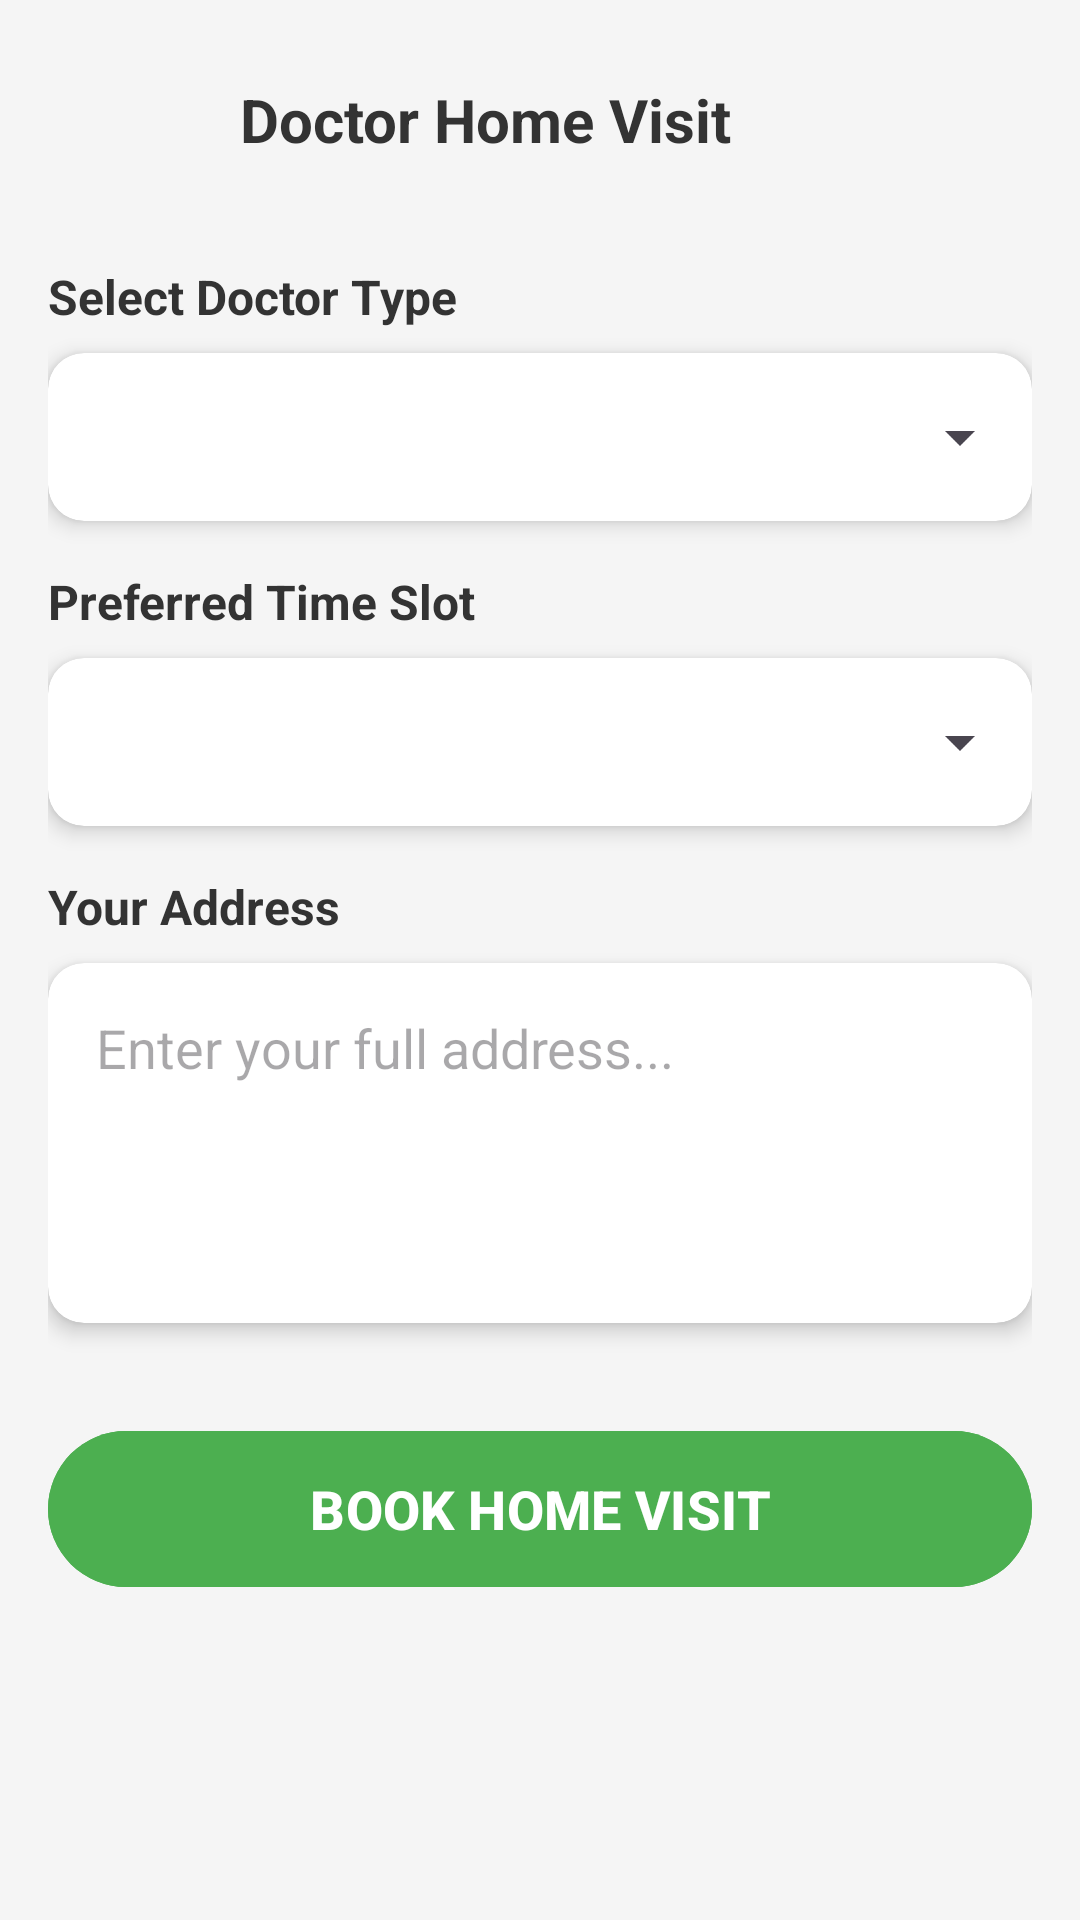

Reconstruct the res/layout file that produces this screen, plus the resources it refers to.
<!-- AndroidManifest.xml: application theme Theme.SeniorCitizenSupport -->
<!-- res/layout/activity_doctor_home_visit.xml -->
<?xml version="1.0" encoding="utf-8"?>
<ScrollView xmlns:android="http://schemas.android.com/apk/res/android"
    xmlns:app="http://schemas.android.com/apk/res-auto"
    android:layout_width="match_parent"
    android:layout_height="match_parent"
    android:background="#F5F5F5"
    android:fillViewport="true">

    <LinearLayout
        android:layout_width="match_parent"
        android:layout_height="wrap_content"
        android:orientation="vertical"
        android:padding="16dp">

        
        <LinearLayout
            android:layout_width="match_parent"
            android:layout_height="wrap_content"
            android:gravity="center_vertical"
            android:orientation="horizontal"
            android:layout_marginBottom="24dp">

            <ImageButton
                android:id="@+id/btn_back"
                android:layout_width="48dp"
                android:layout_height="48dp"
                android:background="?attr/selectableItemBackgroundBorderless"
                android:src="@drawable/ic_arrow_back_24dp"
                app:tint="#333" />

            <TextView
                android:layout_width="wrap_content"
                android:layout_height="wrap_content"
                android:layout_marginStart="16dp"
                android:text="Doctor Home Visit"
                android:textColor="#333"
                android:textSize="20sp"
                android:textStyle="bold" />
        </LinearLayout>

        
        <TextView
             android:layout_width="wrap_content"
             android:layout_height="wrap_content"
             android:text="Select Doctor Type"
             android:textSize="16sp"
             android:textStyle="bold"
             android:textColor="#333"
             android:layout_marginBottom="8dp"/>

        <androidx.cardview.widget.CardView
            android:layout_width="match_parent"
            android:layout_height="wrap_content"
            app:cardCornerRadius="12dp"
            app:cardElevation="4dp"
            app:cardBackgroundColor="@android:color/white"
            android:layout_marginBottom="16dp">

            <Spinner
                android:id="@+id/spinner_doctor_type"
                android:layout_width="match_parent"
                android:layout_height="56dp"
                android:paddingStart="8dp"/>
        </androidx.cardview.widget.CardView>

        
        <TextView
             android:layout_width="wrap_content"
             android:layout_height="wrap_content"
             android:text="Preferred Time Slot"
             android:textSize="16sp"
             android:textStyle="bold"
             android:textColor="#333"
             android:layout_marginBottom="8dp"/>

        <androidx.cardview.widget.CardView
            android:layout_width="match_parent"
            android:layout_height="wrap_content"
            app:cardCornerRadius="12dp"
            app:cardElevation="4dp"
            app:cardBackgroundColor="@android:color/white"
            android:layout_marginBottom="16dp">

            <Spinner
                android:id="@+id/spinner_time_slot"
                android:layout_width="match_parent"
                android:layout_height="56dp"
                android:paddingStart="8dp"/>
        </androidx.cardview.widget.CardView>

        
        <TextView
             android:layout_width="wrap_content"
             android:layout_height="wrap_content"
             android:text="Your Address"
             android:textSize="16sp"
             android:textStyle="bold"
             android:textColor="#333"
             android:layout_marginBottom="8dp"/>

        <androidx.cardview.widget.CardView
            android:layout_width="match_parent"
            android:layout_height="wrap_content"
            app:cardCornerRadius="12dp"
            app:cardElevation="4dp"
            app:cardBackgroundColor="@android:color/white"
            android:layout_marginBottom="32dp">

            <EditText
                android:id="@+id/input_address"
                android:layout_width="match_parent"
                android:layout_height="120dp"
                android:background="@null"
                android:gravity="top|start"
                android:padding="16dp"
                android:hint="Enter your full address..."
                android:inputType="textMultiLine"/>
        </androidx.cardview.widget.CardView>

        
        <Button
            android:id="@+id/btn_book_home_visit"
            android:layout_width="match_parent"
            android:layout_height="60dp"
            android:text="BOOK HOME VISIT"
            android:backgroundTint="#4CAF50"
            android:textSize="18sp"
            android:textStyle="bold"
            android:textColor="@android:color/white"
            app:cornerRadius="30dp"/>

    </LinearLayout>
</ScrollView>
<!-- resources referenced by this layout -->
<resources>
  <style name="Theme.SeniorCitizenSupport" parent="Base.Theme.SeniorCitizenSupport" />
  <style name="Base.Theme.SeniorCitizenSupport" parent="Theme.Material3.DayNight.NoActionBar">
          
          
      </style>
</resources>
